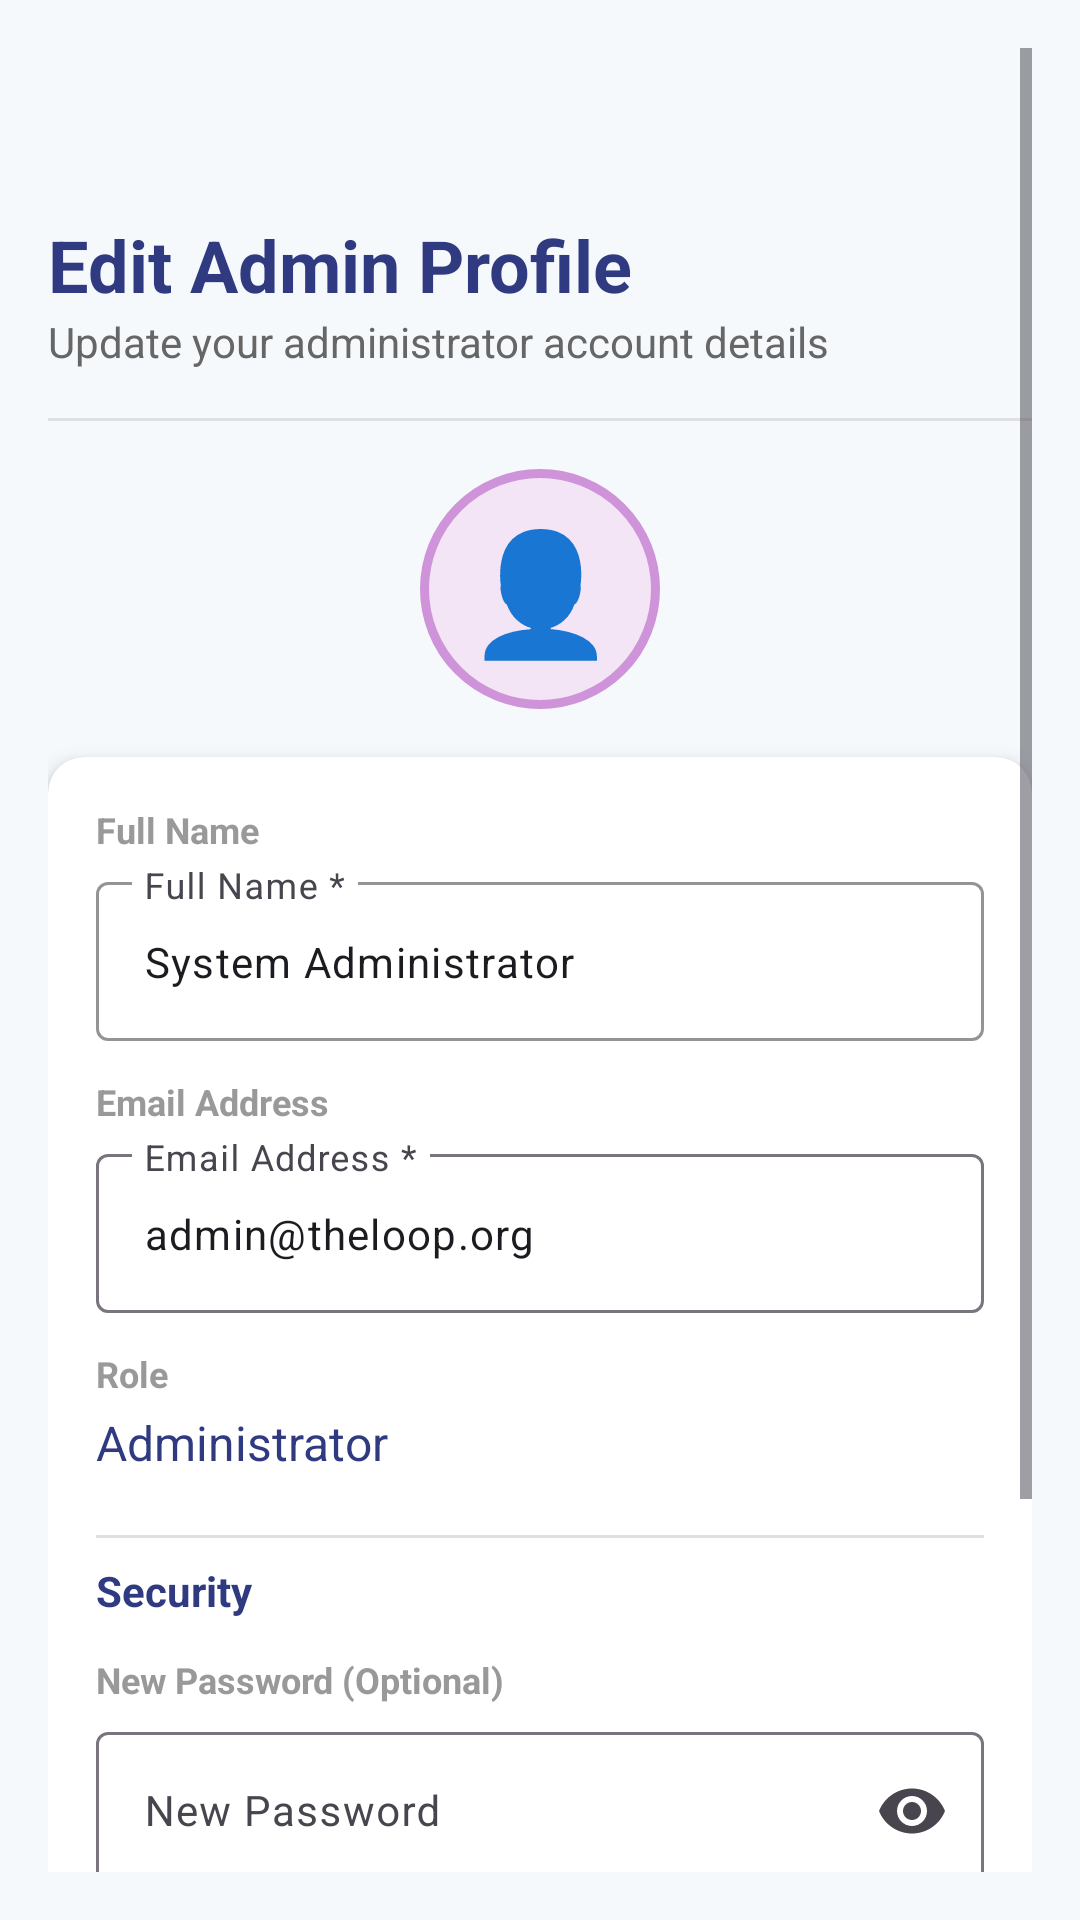

Write the Android layout XML for this screen, with the resource values it uses.
<!-- AndroidManifest.xml: application theme Theme.TheLoopPrototype -->
<!-- res/layout/fragment_admin_edit_profile.xml -->
<?xml version="1.0" encoding="utf-8"?>
<ScrollView xmlns:android="http://schemas.android.com/apk/res/android"
    xmlns:app="http://schemas.android.com/apk/res-auto"
    android:layout_width="match_parent"
    android:layout_height="match_parent"
    android:background="@color/said_background"
    android:padding="16dp">

    <LinearLayout
        android:layout_width="match_parent"
        android:layout_height="wrap_content"
        android:orientation="vertical">

        
        <ImageButton
            android:id="@+id/btnBack"
            android:layout_width="48dp"
            android:layout_height="48dp"
            android:background="?attr/selectableItemBackgroundBorderless"
            android:src="@drawable/ic_arrow_back"
            app:tint="@color/said_accent"
            android:contentDescription="Back"
            android:layout_marginBottom="8dp"/>

        
        <LinearLayout
            android:layout_width="match_parent"
            android:layout_height="wrap_content"
            android:orientation="vertical"
            android:layout_marginBottom="16dp">

            <TextView
                android:layout_width="match_parent"
                android:layout_height="wrap_content"
                android:text="Edit Admin Profile"
                android:textSize="24sp"
                android:textStyle="bold"
                android:textColor="@color/said_accent" />

            <TextView
                android:layout_width="match_parent"
                android:layout_height="wrap_content"
                android:text="Update your administrator account details"
                android:textSize="14sp"
                android:textColor="#666666" />

        </LinearLayout>

        
        <View
            android:layout_width="match_parent"
            android:layout_height="1dp"
            android:background="#E0E0E0"
            android:layout_marginBottom="16dp" />

        
        <TextView
            android:layout_width="80dp"
            android:layout_height="80dp"
            android:background="@drawable/ic_profile_avatar"
            android:gravity="center"
            android:text="👤"
            android:textSize="40dp"
            android:layout_gravity="center"
            android:layout_marginBottom="16dp" />

        
        <androidx.cardview.widget.CardView
            android:layout_width="match_parent"
            android:layout_height="wrap_content"
            app:cardElevation="4dp"
            app:cardCornerRadius="12dp"
            android:layout_marginBottom="16dp">

            <LinearLayout
                android:layout_width="match_parent"
                android:layout_height="wrap_content"
                android:orientation="vertical"
                android:padding="16dp">

                
                <TextView
                    android:layout_width="match_parent"
                    android:layout_height="wrap_content"
                    android:text="Full Name"
                    android:textSize="12sp"
                    android:textColor="#999999"
                    android:textStyle="bold"
                    android:layout_marginBottom="4dp" />

                <com.google.android.material.textfield.TextInputLayout
                    android:layout_width="match_parent"
                    android:layout_height="wrap_content"
                    android:layout_marginBottom="12dp"
                    app:boxBackgroundMode="outline"
                    app:boxStrokeColor="@color/said_accent"
                    app:hintTextColor="@color/said_accent">

                    <com.google.android.material.textfield.TextInputEditText
                        android:id="@+id/editAdminName"
                        android:layout_width="match_parent"
                        android:layout_height="wrap_content"
                        android:hint="Full Name *"
                        android:text="System Administrator"
                        android:textSize="14sp" />

                </com.google.android.material.textfield.TextInputLayout>

                
                <TextView
                    android:layout_width="match_parent"
                    android:layout_height="wrap_content"
                    android:text="Email Address"
                    android:textSize="12sp"
                    android:textColor="#999999"
                    android:textStyle="bold"
                    android:layout_marginBottom="4dp" />

                <com.google.android.material.textfield.TextInputLayout
                    android:layout_width="match_parent"
                    android:layout_height="wrap_content"
                    android:layout_marginBottom="12dp"
                    app:boxBackgroundMode="outline">

                    <com.google.android.material.textfield.TextInputEditText
                        android:id="@+id/editAdminEmail"
                        android:layout_width="match_parent"
                        android:layout_height="wrap_content"
                        android:hint="Email Address *"
                        android:text="admin@theloop.org"
                        android:inputType="textEmailAddress"
                        android:textSize="14sp" />

                </com.google.android.material.textfield.TextInputLayout>

                
                <TextView
                    android:layout_width="match_parent"
                    android:layout_height="wrap_content"
                    android:text="Role"
                    android:textSize="12sp"
                    android:textColor="#999999"
                    android:textStyle="bold"
                    android:layout_marginBottom="4dp" />

                <TextView
                    android:layout_width="match_parent"
                    android:layout_height="wrap_content"
                    android:text="Administrator"
                    android:textSize="16sp"
                    android:textColor="@color/said_accent"
                    android:layout_marginBottom="12dp" />

                
                <View
                    android:layout_width="match_parent"
                    android:layout_height="1dp"
                    android:background="#E0E0E0"
                    android:layout_marginVertical="8dp" />

                
                <TextView
                    android:layout_width="match_parent"
                    android:layout_height="wrap_content"
                    android:text="Security"
                    android:textSize="14sp"
                    android:textStyle="bold"
                    android:textColor="@color/said_accent"
                    android:layout_marginBottom="12dp" />

                
                <TextView
                    android:layout_width="match_parent"
                    android:layout_height="wrap_content"
                    android:text="New Password (Optional)"
                    android:textSize="12sp"
                    android:textColor="#999999"
                    android:textStyle="bold"
                    android:layout_marginBottom="4dp" />

                <com.google.android.material.textfield.TextInputLayout
                    android:layout_width="match_parent"
                    android:layout_height="wrap_content"
                    android:layout_marginBottom="12dp"
                    app:boxBackgroundMode="outline"
                    app:endIconMode="password_toggle">

                    <com.google.android.material.textfield.TextInputEditText
                        android:id="@+id/editAdminPassword"
                        android:layout_width="match_parent"
                        android:layout_height="wrap_content"
                        android:hint="New Password"
                        android:inputType="textPassword"
                        android:textSize="14sp" />

                </com.google.android.material.textfield.TextInputLayout>

                
                <com.google.android.material.textfield.TextInputLayout
                    android:layout_width="match_parent"
                    android:layout_height="wrap_content"
                    android:layout_marginBottom="16dp"
                    app:boxBackgroundMode="outline"
                    app:endIconMode="password_toggle">

                    <com.google.android.material.textfield.TextInputEditText
                        android:id="@+id/editAdminConfirmPassword"
                        android:layout_width="match_parent"
                        android:layout_height="wrap_content"
                        android:hint="Confirm Password"
                        android:inputType="textPassword"
                        android:textSize="14sp" />

                </com.google.android.material.textfield.TextInputLayout>

                
                <com.google.android.material.button.MaterialButton
                    android:id="@+id/btnSaveProfile"
                    android:layout_width="match_parent"
                    android:layout_height="56dp"
                    android:text="Save"
                    android:textSize="16sp"
                    android:textStyle="bold"
                    android:textColor="#FFFFFF"
                    android:backgroundTint="@color/said_primary"
                    style="@style/Widget.Material3.Button" />

            </LinearLayout>

        </androidx.cardview.widget.CardView>

    </LinearLayout>

</ScrollView>
<!-- resources referenced by this layout -->
<resources>
  <color name="said_accent">#303A80</color>
  <color name="said_background">#F5F9FC</color>
  <color name="said_primary">#1C9DD9</color>
  <!-- drawable ic_profile_avatar (drawable) -->
  <?xml version="1.0" encoding="utf-8"?>
  <shape xmlns:android="http://schemas.android.com/apk/res/android"
      android:shape="oval">
      <solid android:color="#F3E5F5"/>
      <stroke
          android:width="3dp"
          android:color="#CE93D8"/>
  </shape>
  <style name="Theme.TheLoopPrototype" parent="Theme.Material3.DayNight.NoActionBar">
          
          <item name="colorPrimary">@color/said_primary</item>
          <item name="colorPrimaryDark">@color/said_primary_dark</item>
          <item name="colorOnPrimary">@color/said_white</item>
  
          <item name="colorSecondary">@color/said_accent</item>
          <item name="colorOnSecondary">@color/said_white</item>
          <item name="colorTertiary">@color/said_primary_dark</item>
          <item name="colorPrimaryContainer">@color/said_primary</item>
          <item name="colorSecondaryContainer">@color/said_accent</item>
  
          <item name="android:windowBackground">@color/said_background</item>
          <item name="android:statusBarColor">@color/said_primary_dark</item>
      </style>
  <color name="said_primary_dark">#064F94</color>
  <color name="said_white">#FFFFFF</color>
</resources>
